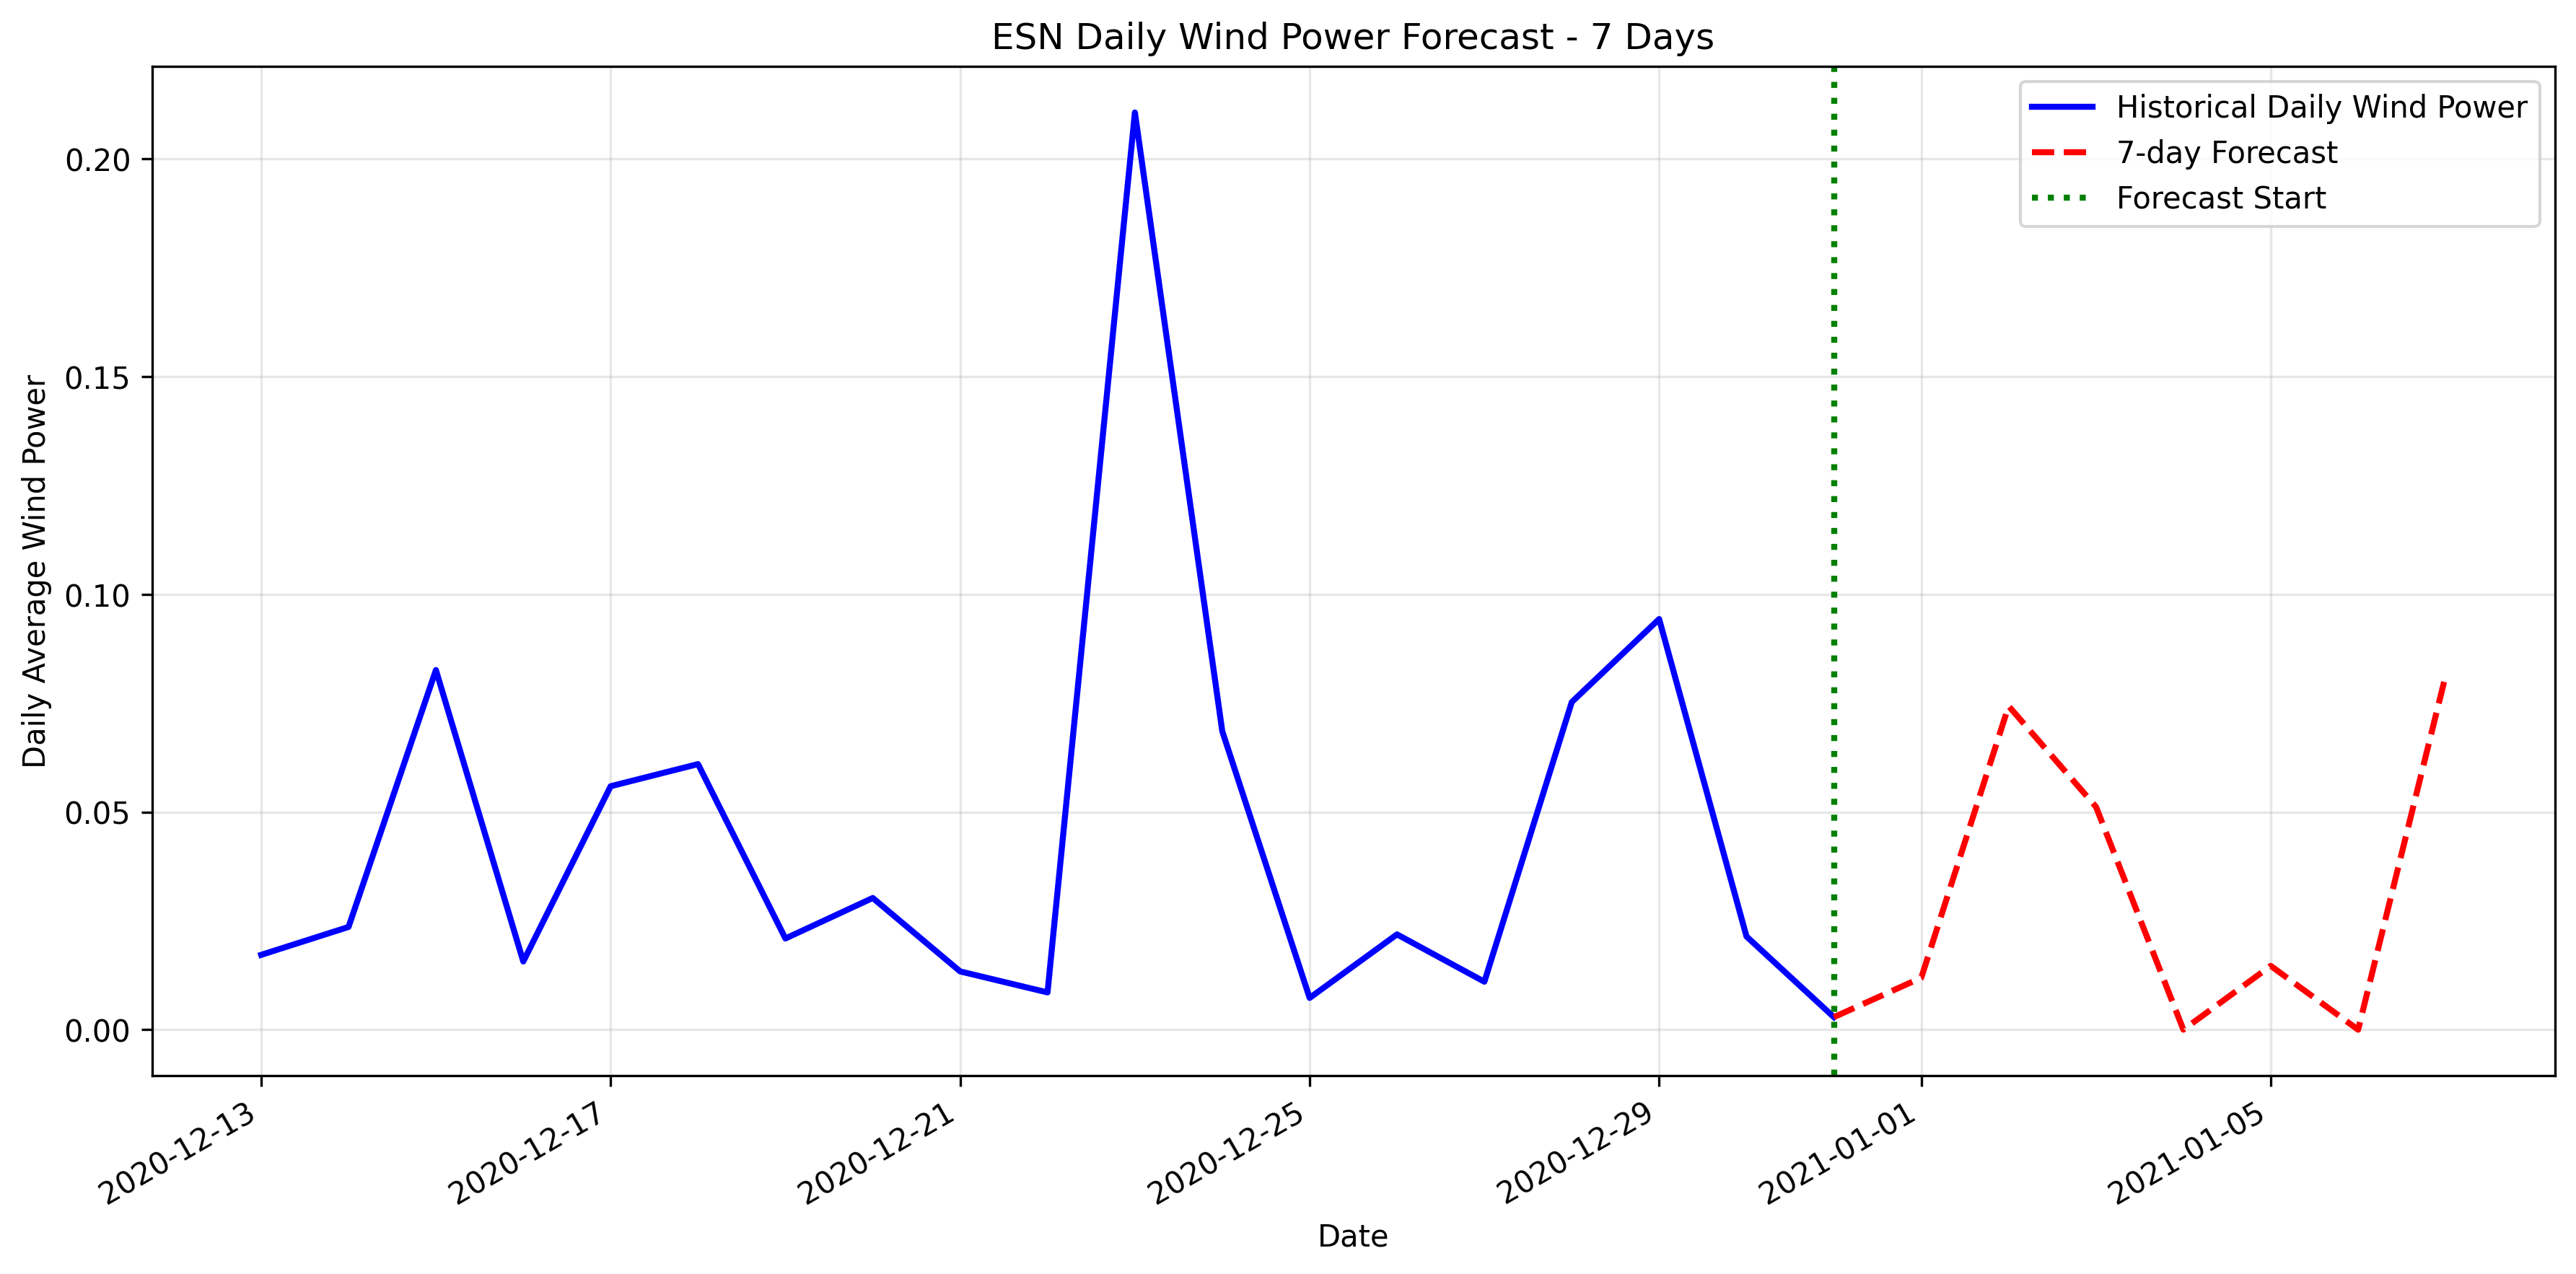

Source data for this figure (header and first rows):
datetime, forecasted_wind_power
2021-01-01, 0.01193
2021-01-02, 0.07433
2021-01-03, 0.05119
2021-01-04, 0.0
2021-01-05, 0.01466
2021-01-06, 0.0
2021-01-07, 0.0812
